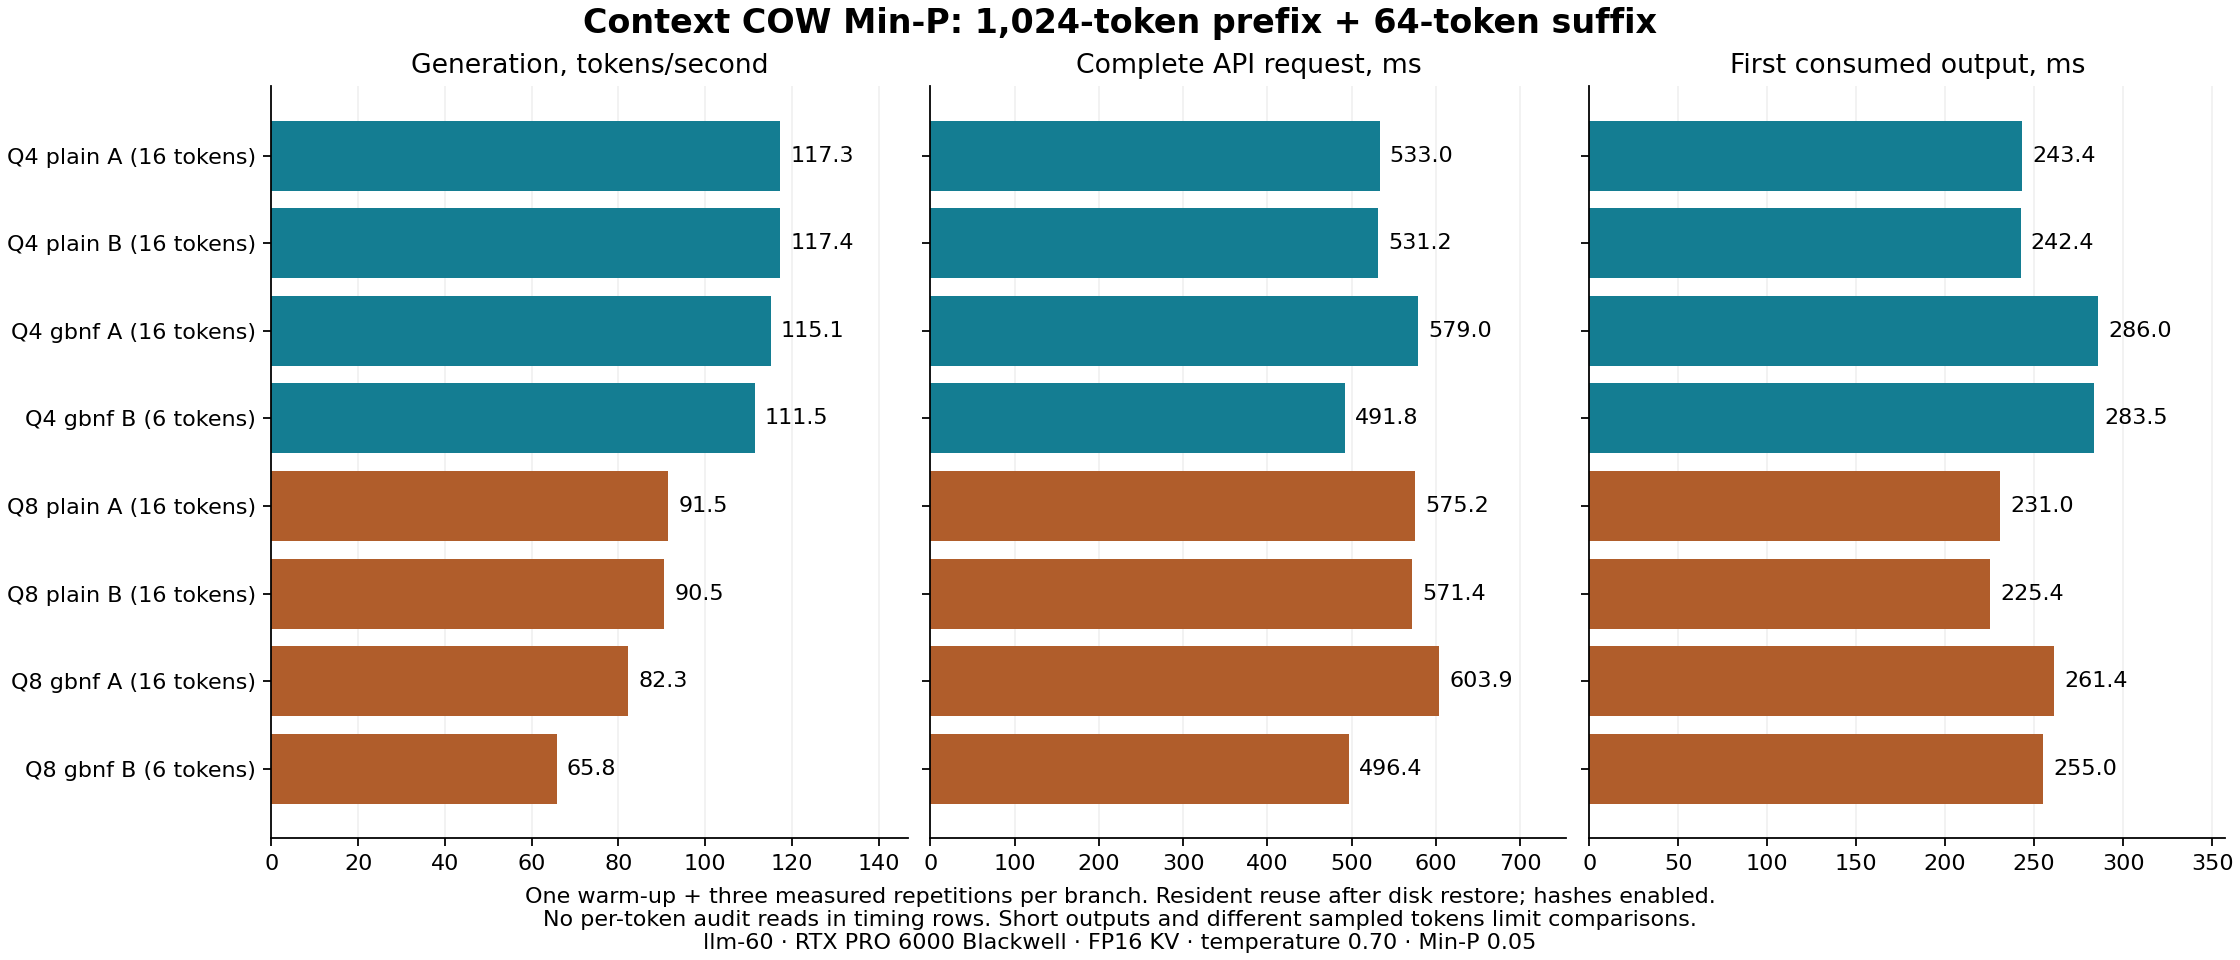

The table this chart was drawn from, first rows:
model, mode, branch, outputs, first_consumed_seconds, generation_tps, median_inter_consumed_seconds, request_seconds, request_tps
Q4, plain, A, 16, 0.2434, 117.3, 0.008515, 0.533, 30.02
Q4, plain, B, 16, 0.2424, 117.4, 0.00851, 0.5312, 30.12
Q4, gbnf, A, 16, 0.286, 115.1, 0.008576, 0.579, 27.63
Q4, gbnf, B, 6, 0.2835, 111.5, 0.008662, 0.4918, 12.2
Q8, plain, A, 16, 0.231, 91.46, 0.01077, 0.5752, 27.82
Q8, plain, B, 16, 0.2254, 90.53, 0.01094, 0.5714, 28
Q8, gbnf, A, 16, 0.2614, 82.33, 0.01158, 0.6039, 26.5
Q8, gbnf, B, 6, 0.255, 65.81, 0.01611, 0.4964, 12.09
